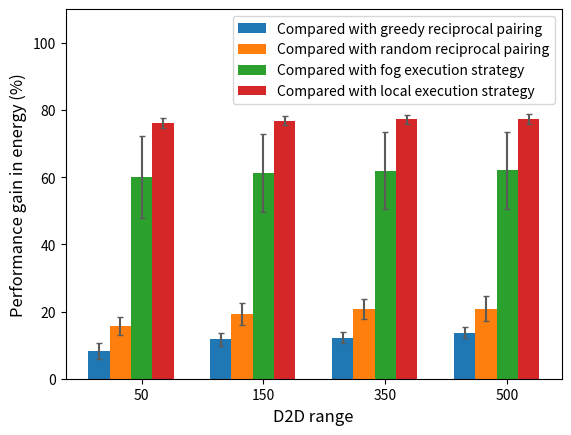

Reproduce this figure in Python.
import numpy as np
import matplotlib.pyplot as plt

user_ranges = ['50', '150', '350', '500']

size = 4
x = np.arange(size)

local_overheads=[76.120185,76.838138,77.243531,77.309288]
local_std=[1.5,1.42,1.36,1.37]

direct_cloud_overheads=[59.993706,61.196507,61.875669,61.985833]
cloud_std=[12.1,11.6,11.44,11.44]

greedy_overheads=[8.275378,11.755348,12.263015,13.754222]
greedy_std=[2.4,2.0,1.51,1.62]

random_overheads=[15.792038,19.360342,20.794012,20.892379]
random_std=[2.7,3.3,3.0,3.74]

total_width, n = 0.7, 4
width = total_width / n
x = x - (total_width - width) / size

plt.bar(x, greedy_overheads, width=width, yerr=greedy_std,ecolor='#5b5b5b',capsize=2,label='Compared with greedy reciprocal pairing')
plt.bar(x + width, random_overheads, width=width, yerr=random_std,ecolor='#5b5b5b',capsize=2,label='Compared with random reciprocal pairing')
plt.bar(x + 2*width,direct_cloud_overheads, width=width, yerr=cloud_std,ecolor='#5b5b5b',capsize=2,label='Compared with fog execution strategy',tick_label=user_ranges)
plt.bar(x + 3*width,local_overheads, width=width, yerr=local_std,ecolor='#5b5b5b',capsize=2,label='Compared with local execution strategy')

plt.ylabel("Performance gain in energy (%)",fontsize=12)
plt.xlabel("D2D range",fontsize=12)
plt.ylim(0,110)
plt.legend()
plt.show()

